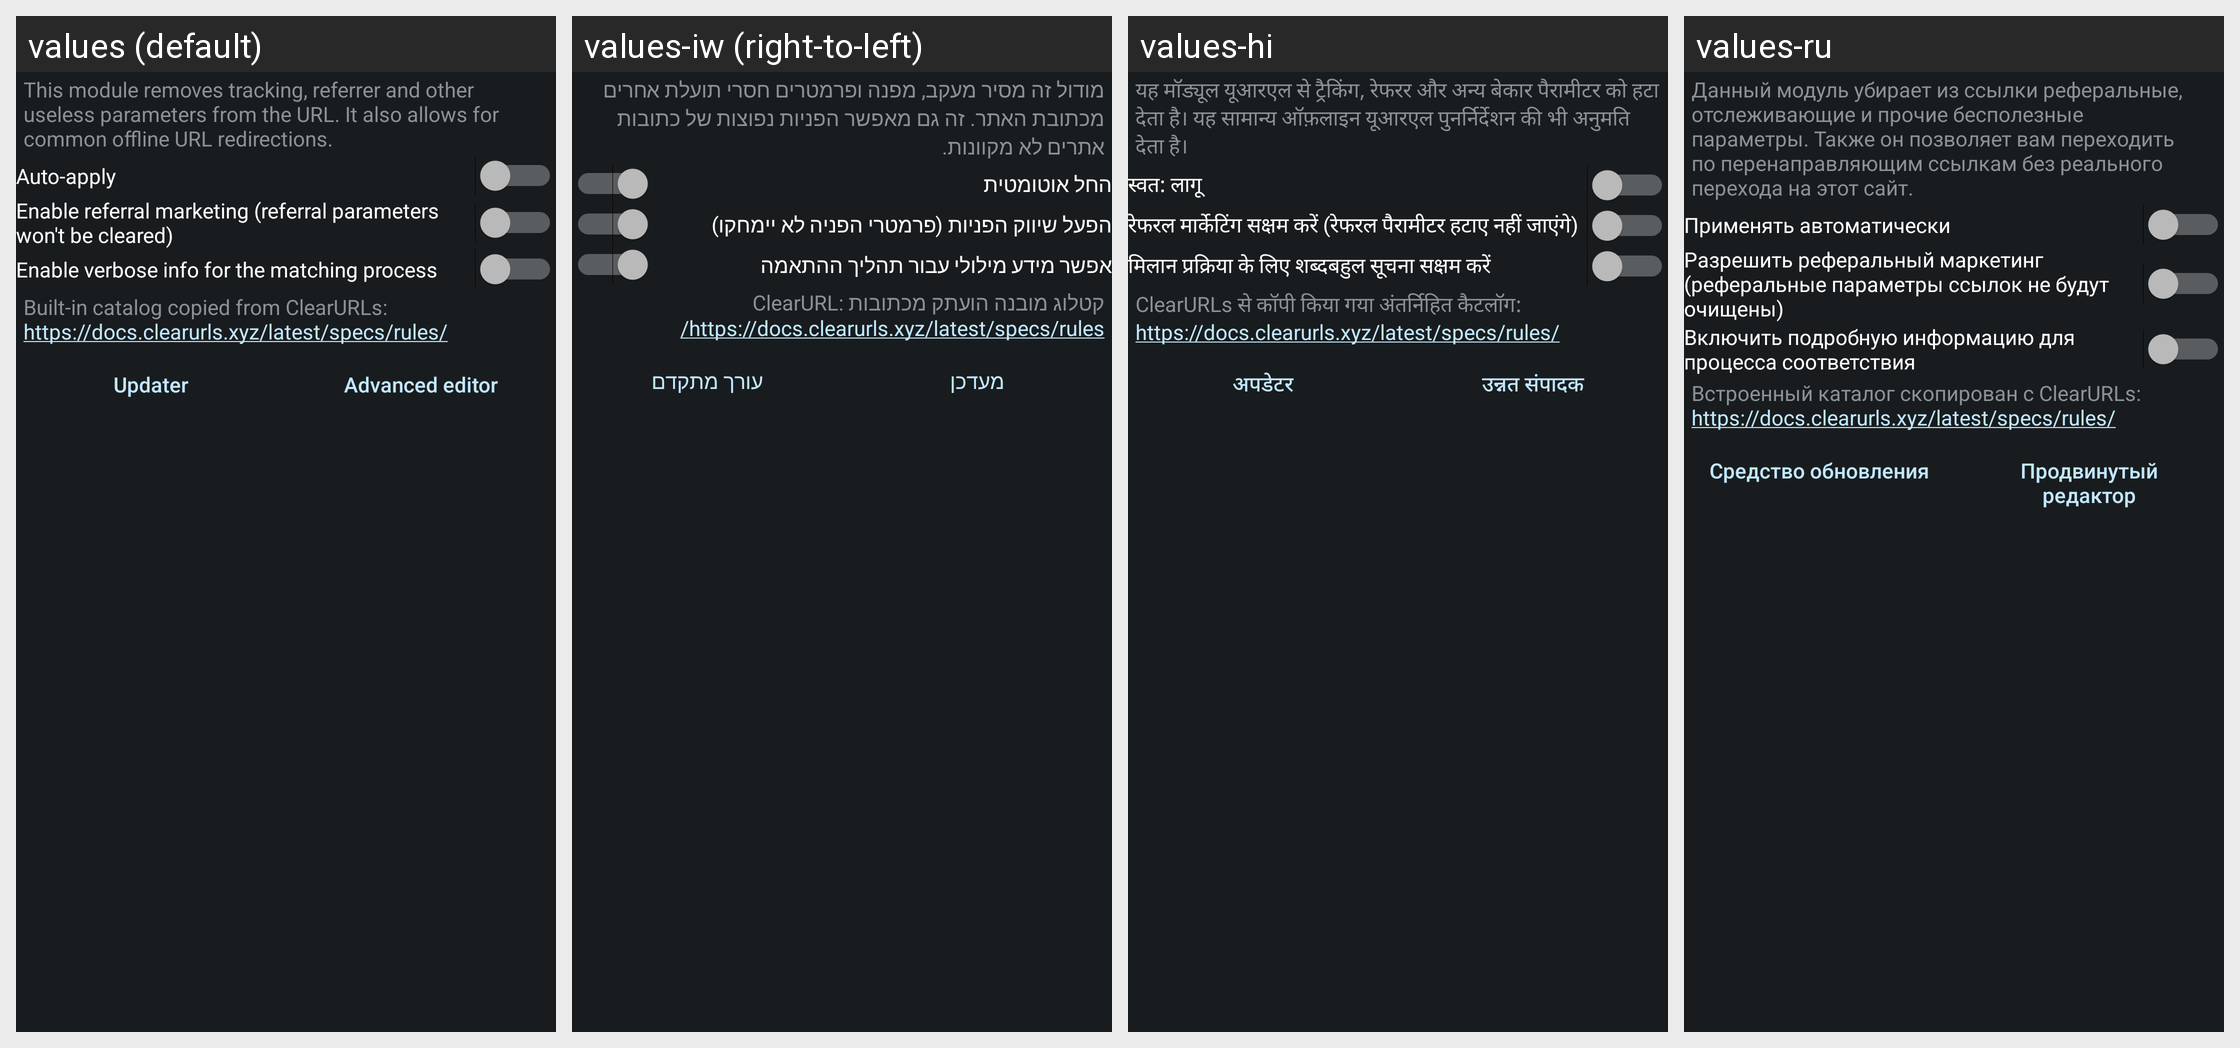

Here is an Android app screen in its default locale and in the app's own translations. Write out the translated-string differences for the strings that appear on this screen.
Android screen res/layout/config_clearurls.xml rendered under 4 locales, left to right: values (default), values-iw (right-to-left), values-hi, values-ru. Device: Nexus 5 (rendered at 1080×1920; each locale shown at half size, 540×960, under a caption strip naming it); theme ActivityThemeDark.
Other locales in the repository, not shown: values-be, values-cs, values-de, values-el, values-es, values-fr-rFR, values-in, values-it, values-ja, values-ko, values-nb-rNO, values-nl, values-or, values-pt-rBR, values-pt-rPT, values-ro, values-tr, values-uk, values-ur, values-zh-rCN, values-zh-rTW.
Strings drawn on this screen, with the default value and each locale's value (text and hints the layout hard-codes, and strings that could not be matched under every locale, appear in the picture but are not listed):

mClear_desc
  values: This module removes tracking, referrer and other useless parameters from the URL. It also allows for common offline URL redirections.
  values-iw: מודול זה מסיר מעקב, מפנה ופרמטרים חסרי תועלת אחרים מכתובת האתר. זה גם מאפשר הפניות נפוצות של כתובות אתרים לא מקוונות.
  values-hi: यह मॉड्यूल यूआरएल से ट्रैकिंग, रेफरर और अन्य बेकार पैरामीटर को हटा देता है। यह सामान्य ऑफ़लाइन यूआरएल पुनर्निर्देशन की भी अनुमति देता है।
  values-ru: Данный модуль убирает из ссылки реферальные, отслеживающие и прочие бесполезные параметры. Также он позволяет вам переходить по перенаправляющим ссылкам без реального перехода на этот сайт.

mClear_auto
  values: Auto-apply
  values-iw: החל אוטומטית
  values-hi: स्वत: लागू
  values-ru: Применять автоматически

mClear_toggleReferral
  values: Enable referral marketing (referral parameters won't be cleared)
  values-iw: הפעל שיווק הפניות (פרמטרי הפניה לא יימחקו)
  values-hi: रेफरल मार्केटिंग सक्षम करें (रेफरल पैरामीटर हटाए नहीं जाएंगे)
  values-ru: Разрешить реферальный маркетинг (реферальные параметры ссылок не будут очищены)

mClear_toggleVerbose
  values: Enable verbose info for the matching process
  values-iw: אפשר מידע מילולי עבור תהליך ההתאמה
  values-hi: मिलान प्रक्रिया के लिए शब्दबहुल सूचना सक्षम करें
  values-ru: Включить подробную информацию для процесса соответствия

mClear_tm
  values: Built-in catalog copied from ClearURLs: https://docs.clearurls.xyz/latest/specs/rules/
  values-iw: קטלוג מובנה הועתק מכתובות ClearURL: https://docs.clearurls.xyz/latest/specs/rules/
  values-hi: ClearURLs से कॉपी किया गया अंतर्निहित कैटलॉग: https://docs.clearurls.xyz/latest/specs/rules/
  values-ru: Встроенный каталог скопирован с ClearURLs: https://docs.clearurls.xyz/latest/specs/rules/

mClear_updater
  values: Updater
  values-iw: מעדכן
  values-hi: अपडेटर
  values-ru: Средство обновления

json_edit
  values: Advanced editor
  values-iw: עורך מתקדם
  values-hi: उन्नत संपादक
  values-ru: Продвинутый редактор
